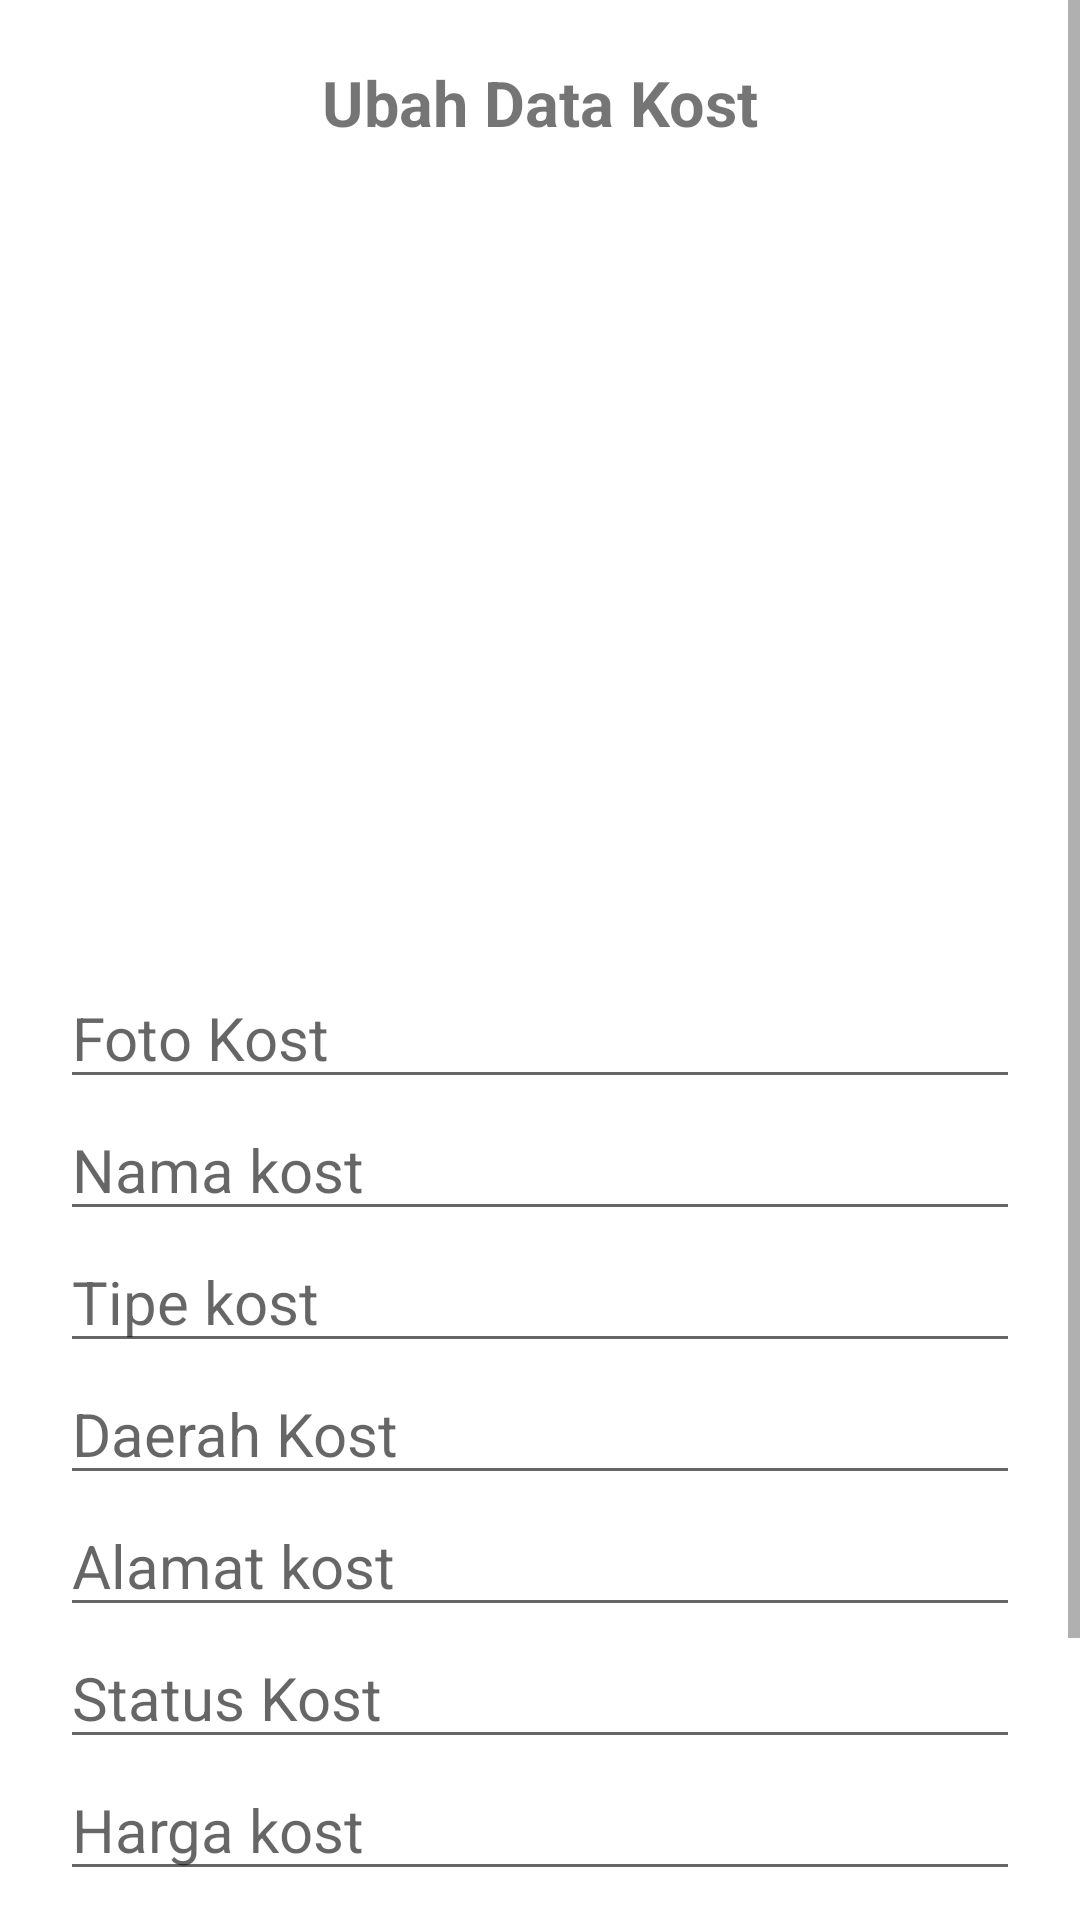

Here is an Android app screen rendered from its layout file. Give the layout XML and the strings, colors and styles it references.
<!-- AndroidManifest.xml: application theme Theme.CariKost -->
<!-- res/layout/activity_ubah.xml -->
<?xml version="1.0" encoding="utf-8"?>
<LinearLayout xmlns:android="http://schemas.android.com/apk/res/android"
    xmlns:app="http://schemas.android.com/apk/res-auto"
    xmlns:tools="http://schemas.android.com/tools"
    android:layout_width="match_parent"
    android:layout_height="match_parent"
    tools:context=".activity.TambahActivity"
    android:orientation="vertical">
    <ScrollView
        android:layout_width="match_parent"
        android:layout_height="match_parent">
        <LinearLayout
            android:layout_width="match_parent"
            android:layout_height="match_parent"
            android:orientation="vertical">
        <TextView
            android:layout_width="match_parent"
            android:layout_height="wrap_content"
            android:layout_marginTop="20dp"
            android:layout_marginBottom="24dp"
            android:gravity="center_horizontal"
            android:text="Ubah Data Kost"
            android:textSize="21sp"
            android:textStyle="bold" />
    <ImageView
        android:id="@+id/iv_foto_ubah"
        android:layout_width="match_parent"
        android:layout_height="250dp"
        android:scaleType="centerCrop"/>

    <EditText
        android:id="@+id/et_foto_ubah"
        android:layout_width="match_parent"
        android:layout_height="wrap_content"
        android:hint="Foto Kost"
        android:layout_marginHorizontal="20dp"
        android:textSize="20sp"/>
    <EditText
        android:id="@+id/et_nama_ubah"
        android:layout_width="match_parent"
        android:layout_height="wrap_content"
        android:hint="Nama kost"
        android:layout_marginHorizontal="20dp"
        android:textSize="20sp"/>
    <EditText
        android:id="@+id/et_tipe_ubah"
        android:layout_width="match_parent"
        android:layout_height="wrap_content"
        android:hint="Tipe kost"
        android:layout_marginHorizontal="20dp"
        android:textSize="20sp"/>
    <EditText
        android:id="@+id/et_daerah_ubah"
        android:layout_width="match_parent"
        android:layout_height="wrap_content"
        android:hint="Daerah Kost"
        android:layout_marginHorizontal="20dp"
        android:textSize="20sp"/>
    <EditText
        android:id="@+id/et_alamat_ubah"
        android:layout_width="match_parent"
        android:layout_height="wrap_content"
        android:hint="Alamat kost"
        android:layout_marginHorizontal="20dp"
        android:textSize="20sp"/>
    <EditText
        android:id="@+id/et_status_ubah"
        android:layout_width="match_parent"
        android:layout_height="wrap_content"
        android:hint="Status Kost"
        android:layout_marginHorizontal="20dp"
        android:textSize="20sp"/>
    <EditText
        android:id="@+id/et_harga_ubah"
        android:layout_width="match_parent"
        android:layout_height="wrap_content"
        android:hint="Harga kost"
        android:layout_marginHorizontal="20dp"
        android:textSize="20sp"/>
    <EditText
        android:id="@+id/et_deskripsi_ubah"
        android:layout_width="match_parent"
        android:layout_height="wrap_content"
        android:hint="Deskripsi Kost"
        android:layout_marginHorizontal="20dp"
        android:textSize="20sp"/>

    <Button
        android:id="@+id/btn_ubah"
        android:layout_width="match_parent"
        android:layout_height="56dp"
        android:text="Ubah"
        android:layout_marginHorizontal="15dp"
        android:layout_marginTop="20dp"
        android:textColor="@color/white"
        android:textSize="21sp"
        />
        </LinearLayout>
    </ScrollView>
</LinearLayout>
<!-- resources referenced by this layout -->
<resources>
  <color name="white">#FFFFFFFF</color>
  <style name="Theme.CariKost" parent="Theme.MaterialComponents.DayNight.NoActionBar">
          
          <item name="colorPrimary">@color/dark_green</item>
          <item name="colorPrimaryVariant">@color/dark_green</item>
          <item name="colorOnPrimary">@color/white</item>
          
          <item name="colorSecondary">@color/teal_200</item>
          <item name="colorSecondaryVariant">@color/teal_700</item>
          <item name="colorOnSecondary">@color/black</item>
          
          <item name="android:statusBarColor">@color/dark_blue</item>
          
      </style>
  <color name="dark_green">#1B9C85</color>
  <color name="teal_200">#FF03DAC5</color>
  <color name="teal_700">#FF018786</color>
  <color name="black">#FF000000</color>
  <color name="dark_blue">#025464</color>
</resources>
